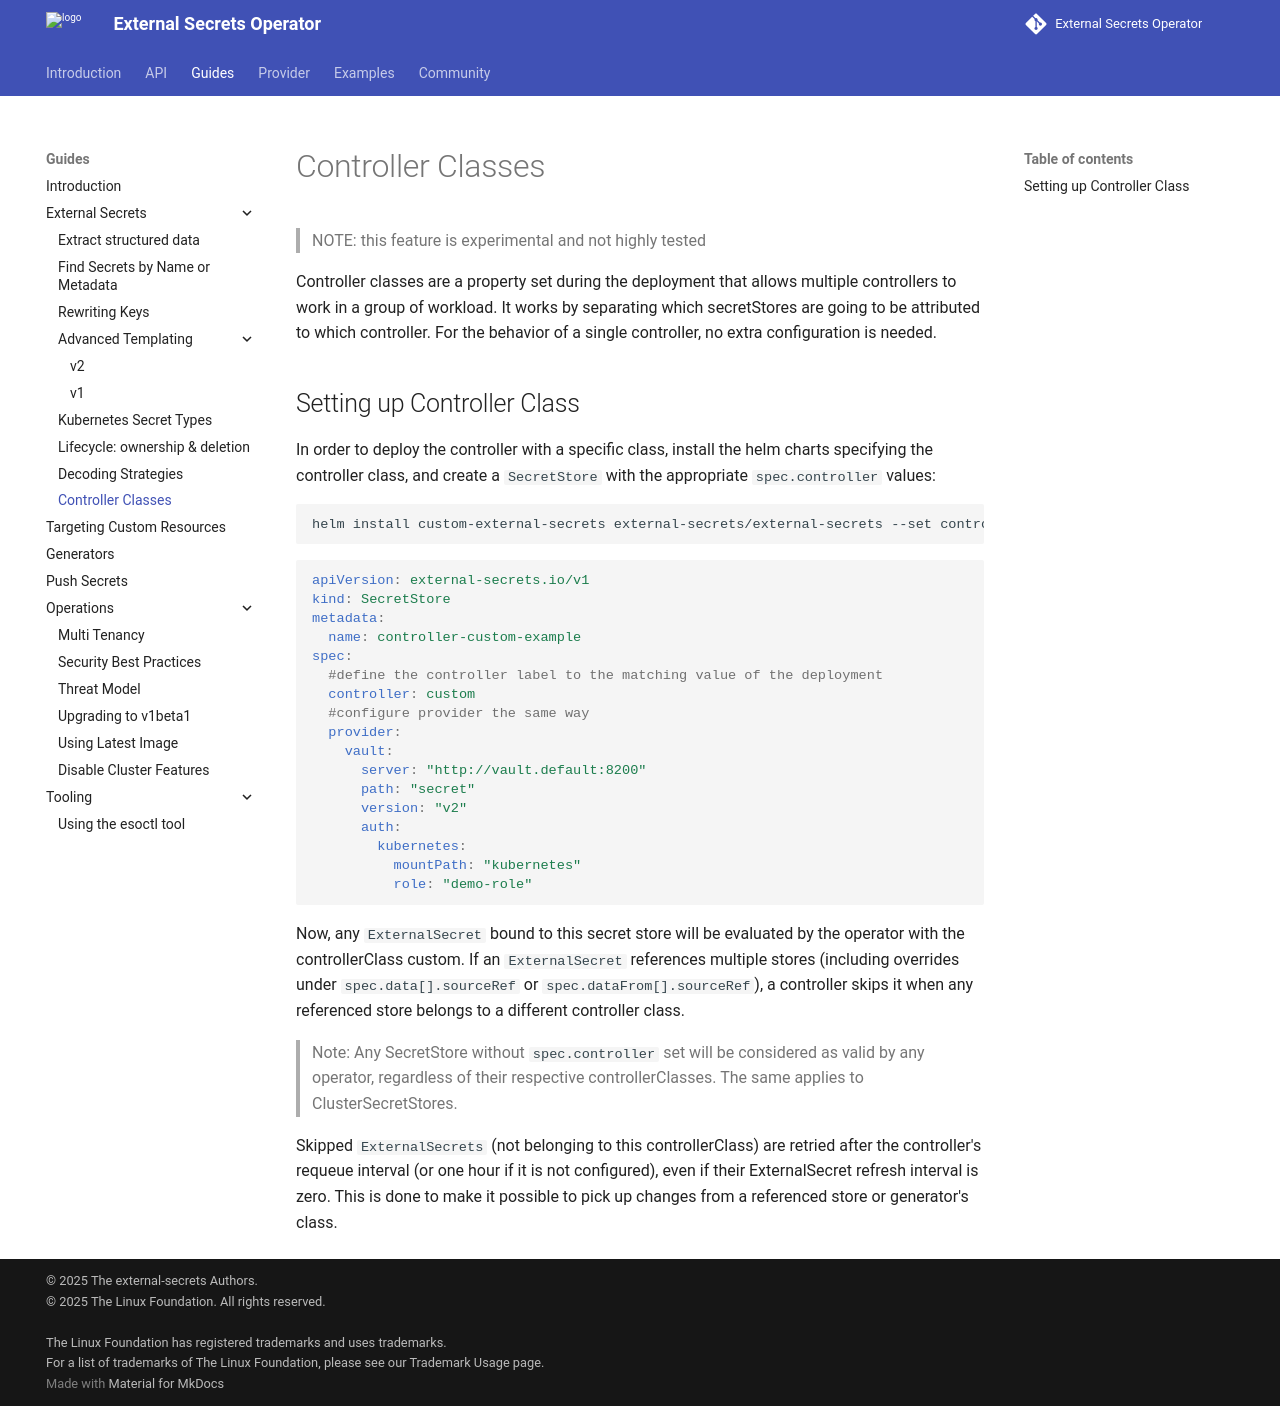

repository: external-secrets/external-secrets · page: v2.15.0/guides/controller-class/index.html · generator: mkdocs

# Controller Classes

> NOTE: this feature is experimental and not highly tested

Controller classes are a property set during the deployment that allows multiple controllers to work in a group of workload. It works by separating which secretStores are going to be attributed to which controller. For the behavior of a single controller, no extra configuration is needed.

## Setting up Controller Class

In order to deploy the controller with a specific class, install the helm charts specifying the controller class, and create a `SecretStore` with the appropriate `spec.controller` values:
```
helm install custom-external-secrets external-secrets/external-secrets --set controllerClass=custom
```
``` yaml
{% include 'controller-class-store.yaml' %}
```

Now, any `ExternalSecret` bound to this secret store will be evaluated by the operator with the controllerClass custom. If an `ExternalSecret` references multiple stores (including overrides under `spec.data[].sourceRef` or `spec.dataFrom[].sourceRef`), a controller skips it when any referenced store belongs to a different controller class.

> Note: Any SecretStore without `spec.controller` set will be considered as valid by any operator, regardless of their respective controllerClasses. The same applies to ClusterSecretStores.

Skipped `ExternalSecrets` (not belonging to this controllerClass) are retried after the controller's requeue interval (or one hour if it is not configured), even if their ExternalSecret refresh interval is zero.
This is done to make it possible to pick up changes from a referenced store or generator's class.
